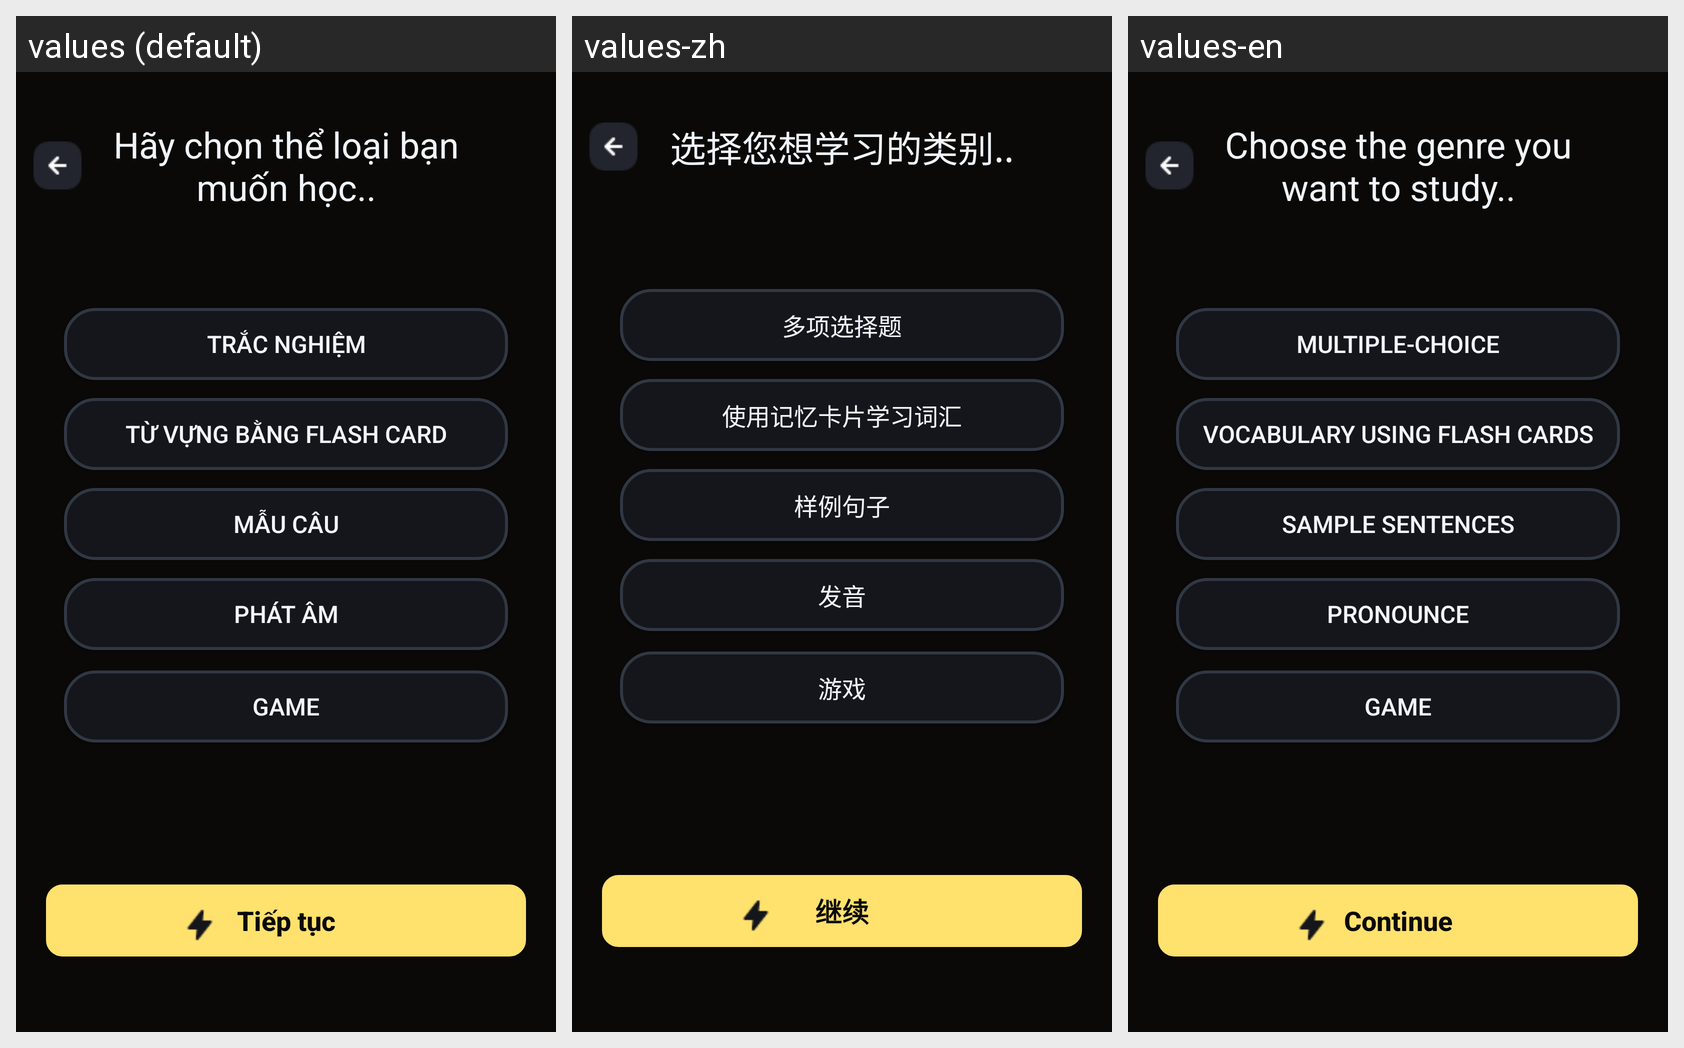

Locale-by-locale string values for the Android screen shown in this grid:
Android screen res/layout/choosecategory.xml rendered under 3 locales, left to right: values (default), values-zh, values-en. Device: Nexus 5 (rendered at 1080×1920; each locale shown at half size, 540×960, under a caption strip naming it); theme Theme.Flashduo3.
Strings drawn on this screen, with the default value and each locale's value (text and hints the layout hard-codes, and strings that could not be matched under every locale, appear in the picture but are not listed):

tv_choosecategory
  values: Hãy chọn thể loại bạn muốn học..
  values-zh: 选择您想学习的类别..
  values-en: Choose the genre you want to study..

btn_tracnghiem
  values: Trắc nghiệm
  values-zh: 多项选择题
  values-en: Multiple-choice

btn_flashcard
  values: Từ vựng bằng Flash Card
  values-zh: 使用记忆卡片学习词汇
  values-en: Vocabulary using Flash Cards

btn_maucau
  values: Mẫu câu
  values-zh: 样例句子
  values-en: Sample sentences

btn_phatam
  values: Phát âm
  values-zh: 发音
  values-en: Pronounce

btn_game
  values: Game
  values-zh: 游戏
  values-en: Game

btn_continue
  values: Tiếp tục
  values-zh: 继续
  values-en: Continue
